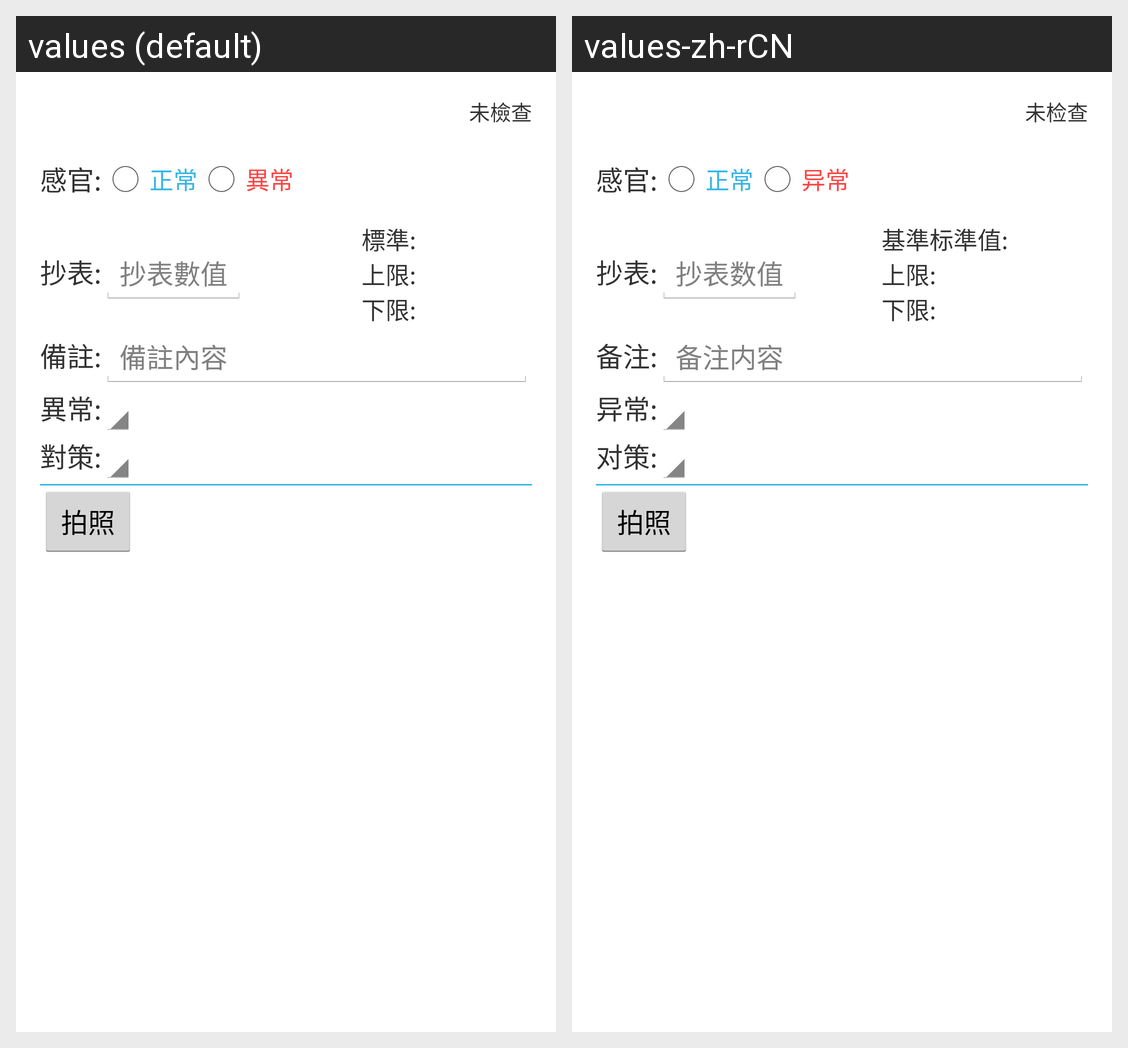

The Android screen above is rendered under two locales of the same app. Produce the string resources it draws, with the default and per-locale values.
Android screen res/layout/fragment_check_item.xml rendered under 2 locales, left to right: values (default), values-zh-rCN. Device: Nexus 5 (rendered at 1080×1920; each locale shown at half size, 540×960, under a caption strip naming it); theme Theme.Smart.
Strings drawn on this screen, with the default value and each locale's value (text and hints the layout hard-codes, and strings that could not be matched under every locale, appear in the picture but are not listed):

lb_status
  values: 未檢查
  values-zh-rCN: 未检查

lb_feel_item
  values: 感官:
  values-zh-rCN: 感官:

lb_feel_ok
  values: 正常
  values-zh-rCN: 正常

lb_feel_error
  values: 異常
  values-zh-rCN: 异常

lb_record
  values: 抄表:
  values-zh-rCN: 抄表:

hint_record
  values: 抄表數值
  values-zh-rCN: 抄表数值

lb_standard_value
  values: 標準:
  values-zh-rCN: 基準标準值:

lb_upper
  values: 上限:
  values-zh-rCN: 上限:

lb_lower
  values: 下限:
  values-zh-rCN: 下限:

lb_comment
  values: 備註:
  values-zh-rCN: 备注:

hint_comment
  values: 備註內容
  values-zh-rCN: 备注内容

lb_abnornal
  values: 異常:
  values-zh-rCN: 异常:

lb_deal
  values: 對策:
  values-zh-rCN: 对策:

btn_take_photo
  values: 拍照
  values-zh-rCN: 拍照
